Labelled photos from "Cay-sau-rieng", an image-classification folder in TonyVu258/dataset-build. The possible labels are: anthracnose disease, canker disease, fruit rot, mealybug infestation, pink disease, sooty mold, stem blight, stem cracking gummosis, thrips disease, yellow leaf.

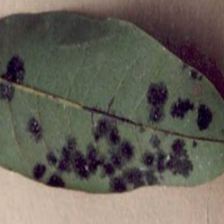
Label: sooty mold

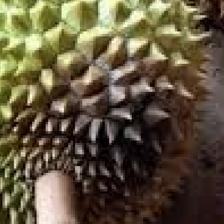
Label: fruit rot

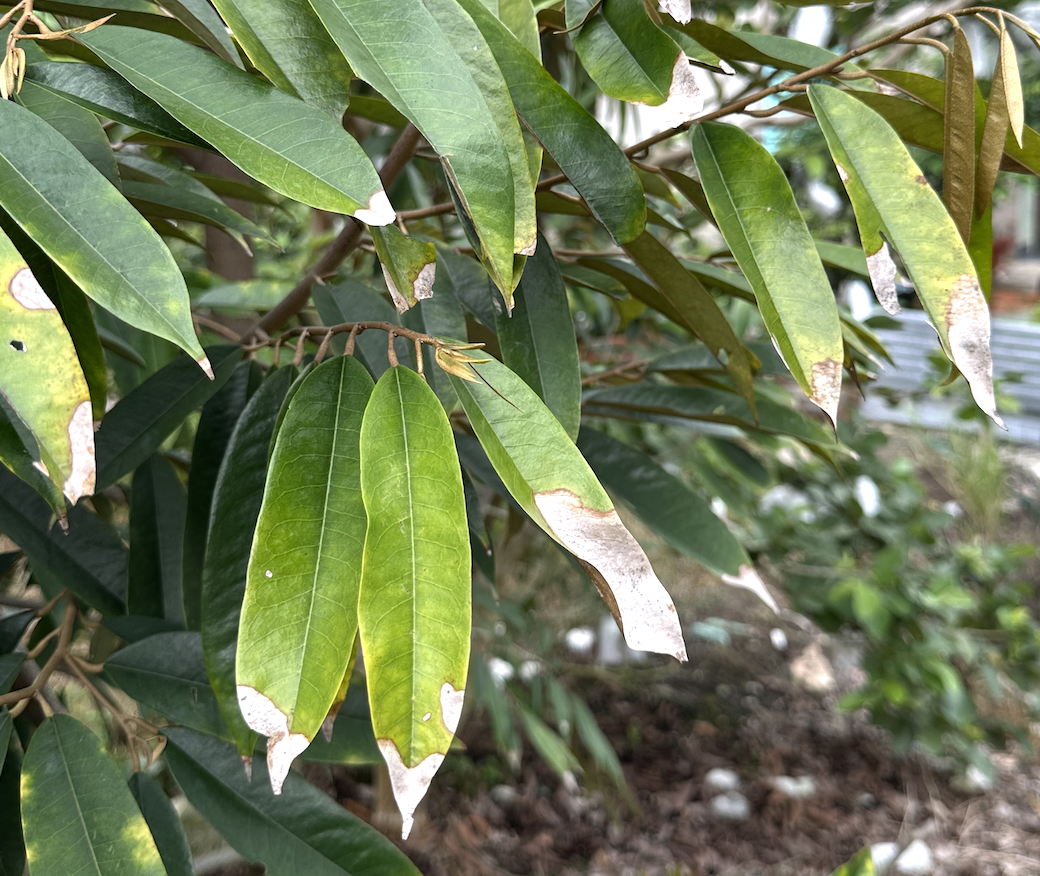
Label: anthracnose disease

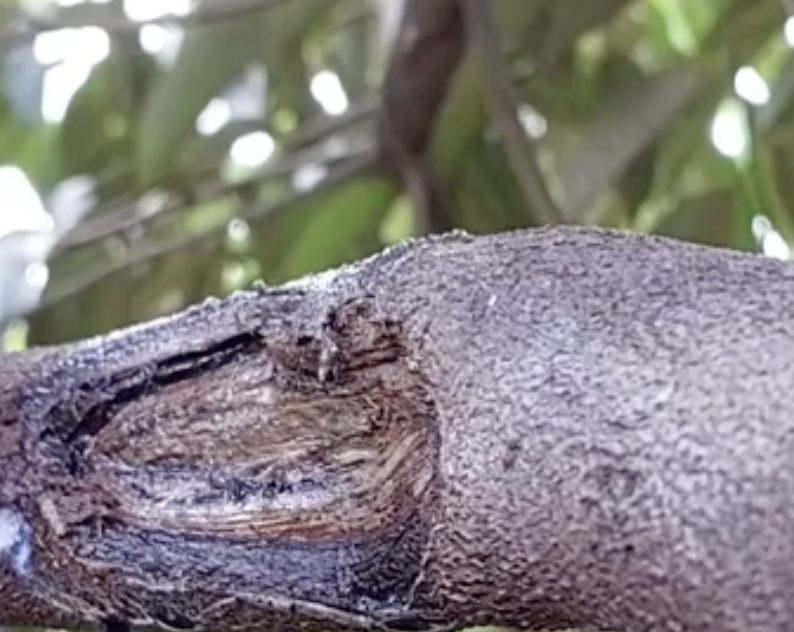
Label: stem cracking gummosis

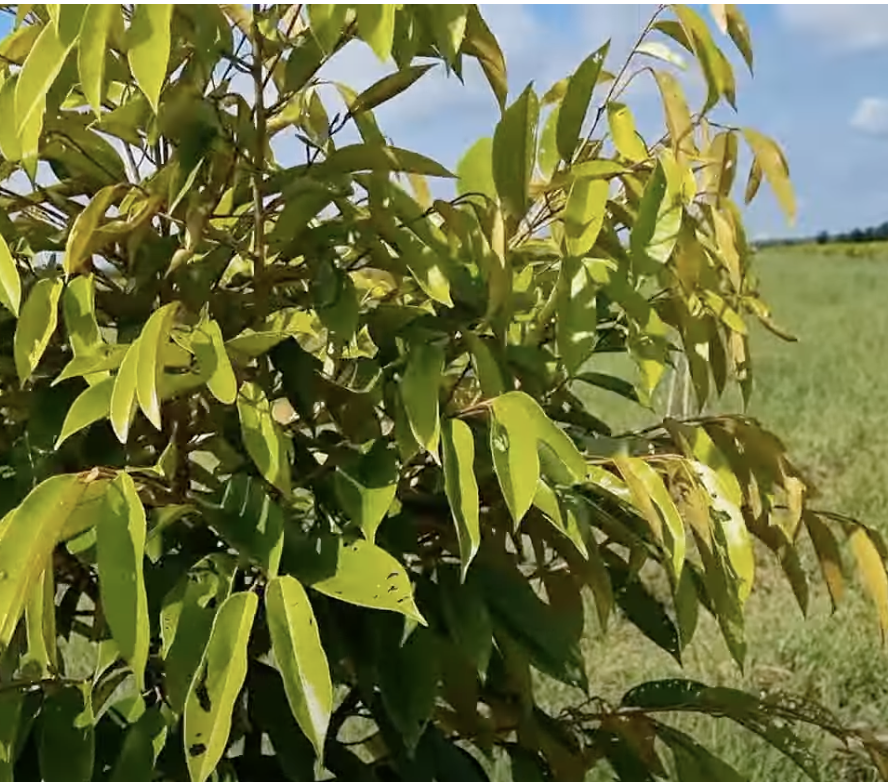
Label: yellow leaf

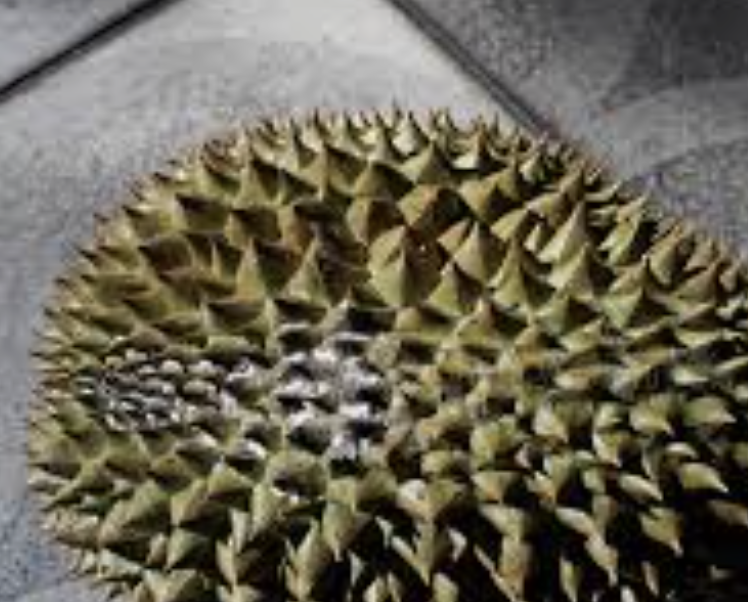
Label: mealybug infestation
